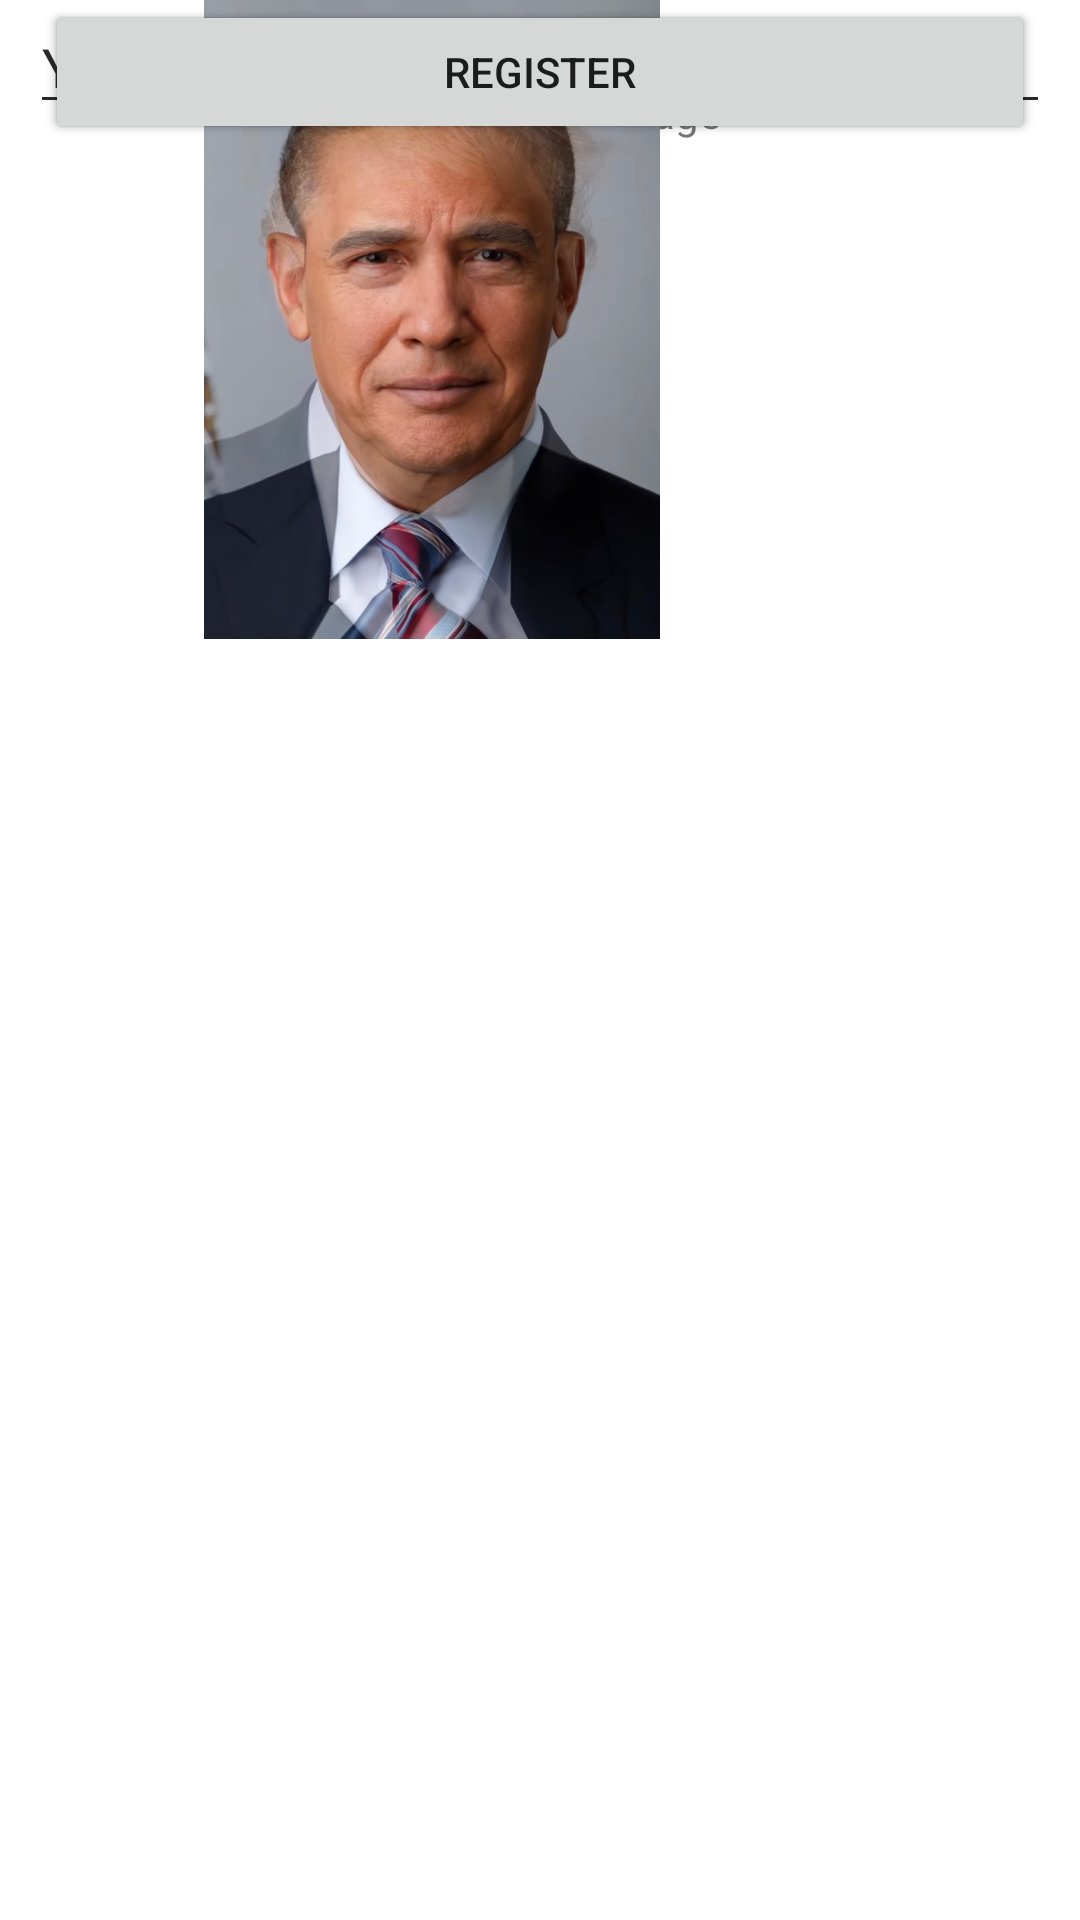

Reconstruct the res/layout file that produces this screen, plus the resources it refers to.
<!-- AndroidManifest.xml: application theme Theme.BeginningProject -->
<!-- res/layout/activity_main.xml -->
<?xml version="1.0" encoding="utf-8"?>
<androidx.constraintlayout.widget.ConstraintLayout xmlns:android="http://schemas.android.com/apk/res/android"
    xmlns:app="http://schemas.android.com/apk/res-auto"
    xmlns:tools="http://schemas.android.com/tools"
    android:layout_width="match_parent"
    android:layout_height="match_parent"
    tools:context=".MainActivity">

    <TextView
        android:layout_width="wrap_content"
        android:layout_height="wrap_content"
        android:layout_marginTop="28dp"
        android:text="Login On This Page"
        app:layout_constraintEnd_toEndOf="parent"
        app:layout_constraintStart_toStartOf="parent"
        app:layout_constraintTop_toTopOf="parent" />

    <EditText
        android:id="@+id/editTextTextPersonName"
        android:layout_width="match_parent"
        android:layout_height="wrap_content"
        android:ems="10"
        android:hint="Your Email"
        android:inputType="textEmailAddress"
        android:layout_margin="10dp"
        app:layout_constraintEnd_toEndOf="parent"
        app:layout_constraintHorizontal_bias="0.497"
        app:layout_constraintStart_toStartOf="parent"
        tools:layout_editor_absoluteY="70dp" />

    <EditText
        android:id="@+id/editTextTextPersonName2"
        android:layout_width="match_parent"
        android:layout_height="wrap_content"
        android:ems="10"
        android:hint="Your Password"
        android:inputType="textPassword"
        android:layout_margin="10dp"
        app:layout_constraintEnd_toEndOf="parent"
        app:layout_constraintHorizontal_bias="0.497"
        app:layout_constraintStart_toStartOf="parent"
        tools:layout_editor_absoluteY="135dp" />

    <Button
        android:id="@+id/button3"
        android:layout_width="match_parent"
        android:layout_height="wrap_content"
        android:layout_margin="15dp"
        android:text="Login"
        app:layout_constraintEnd_toEndOf="parent"
        app:layout_constraintHorizontal_bias="0.498"
        app:layout_constraintStart_toStartOf="parent"
        tools:layout_editor_absoluteY="201dp" />

    <Button
        android:id="@+id/button4"
        android:layout_width="match_parent"
        android:layout_height="wrap_content"
        android:layout_margin="15dp"
        android:text="Register"
        app:layout_constraintEnd_toEndOf="parent"
        app:layout_constraintHorizontal_bias="0.517"
        app:layout_constraintStart_toStartOf="parent"
        tools:layout_editor_absoluteY="258dp" />

    <ImageView
        android:id="@+id/imageView"
        android:layout_width="288dp"
        android:layout_height="213dp"
        app:srcCompat="@drawable/E84LDbIWEAEgr8F"
        tools:layout_editor_absoluteX="61dp"
        tools:layout_editor_absoluteY="356dp" />


</androidx.constraintlayout.widget.ConstraintLayout>
<!-- resources referenced by this layout -->
<resources>
  <!-- drawable E84LDbIWEAEgr8F: jpg bitmap (drawable-v24, 126823 bytes) -->
  <style name="Theme.BeginningProject" parent="Theme.MaterialComponents.DayNight.DarkActionBar">
          
          <item name="colorPrimary">@color/purple_500</item>
          <item name="colorPrimaryVariant">@color/purple_700</item>
          <item name="colorOnPrimary">@color/white</item>
          
          <item name="colorSecondary">@color/teal_200</item>
          <item name="colorSecondaryVariant">@color/teal_700</item>
          <item name="colorOnSecondary">@color/black</item>
          
          <item name="android:statusBarColor" tools:targetApi="l">?attr/colorPrimaryVariant</item>
          
      </style>
  <!-- not gathered from this repository: default colours our renderer supplied (Android Studio template values) -->
  <color name="purple_500">#FF6200EE</color>
  <color name="purple_700">#FF3700B3</color>
  <color name="teal_200">#FF03DAC5</color>
  <color name="teal_700">#FF018786</color>
  <color name="black">#FF000000</color>
  <color name="white">#FFFFFFFF</color>
</resources>
